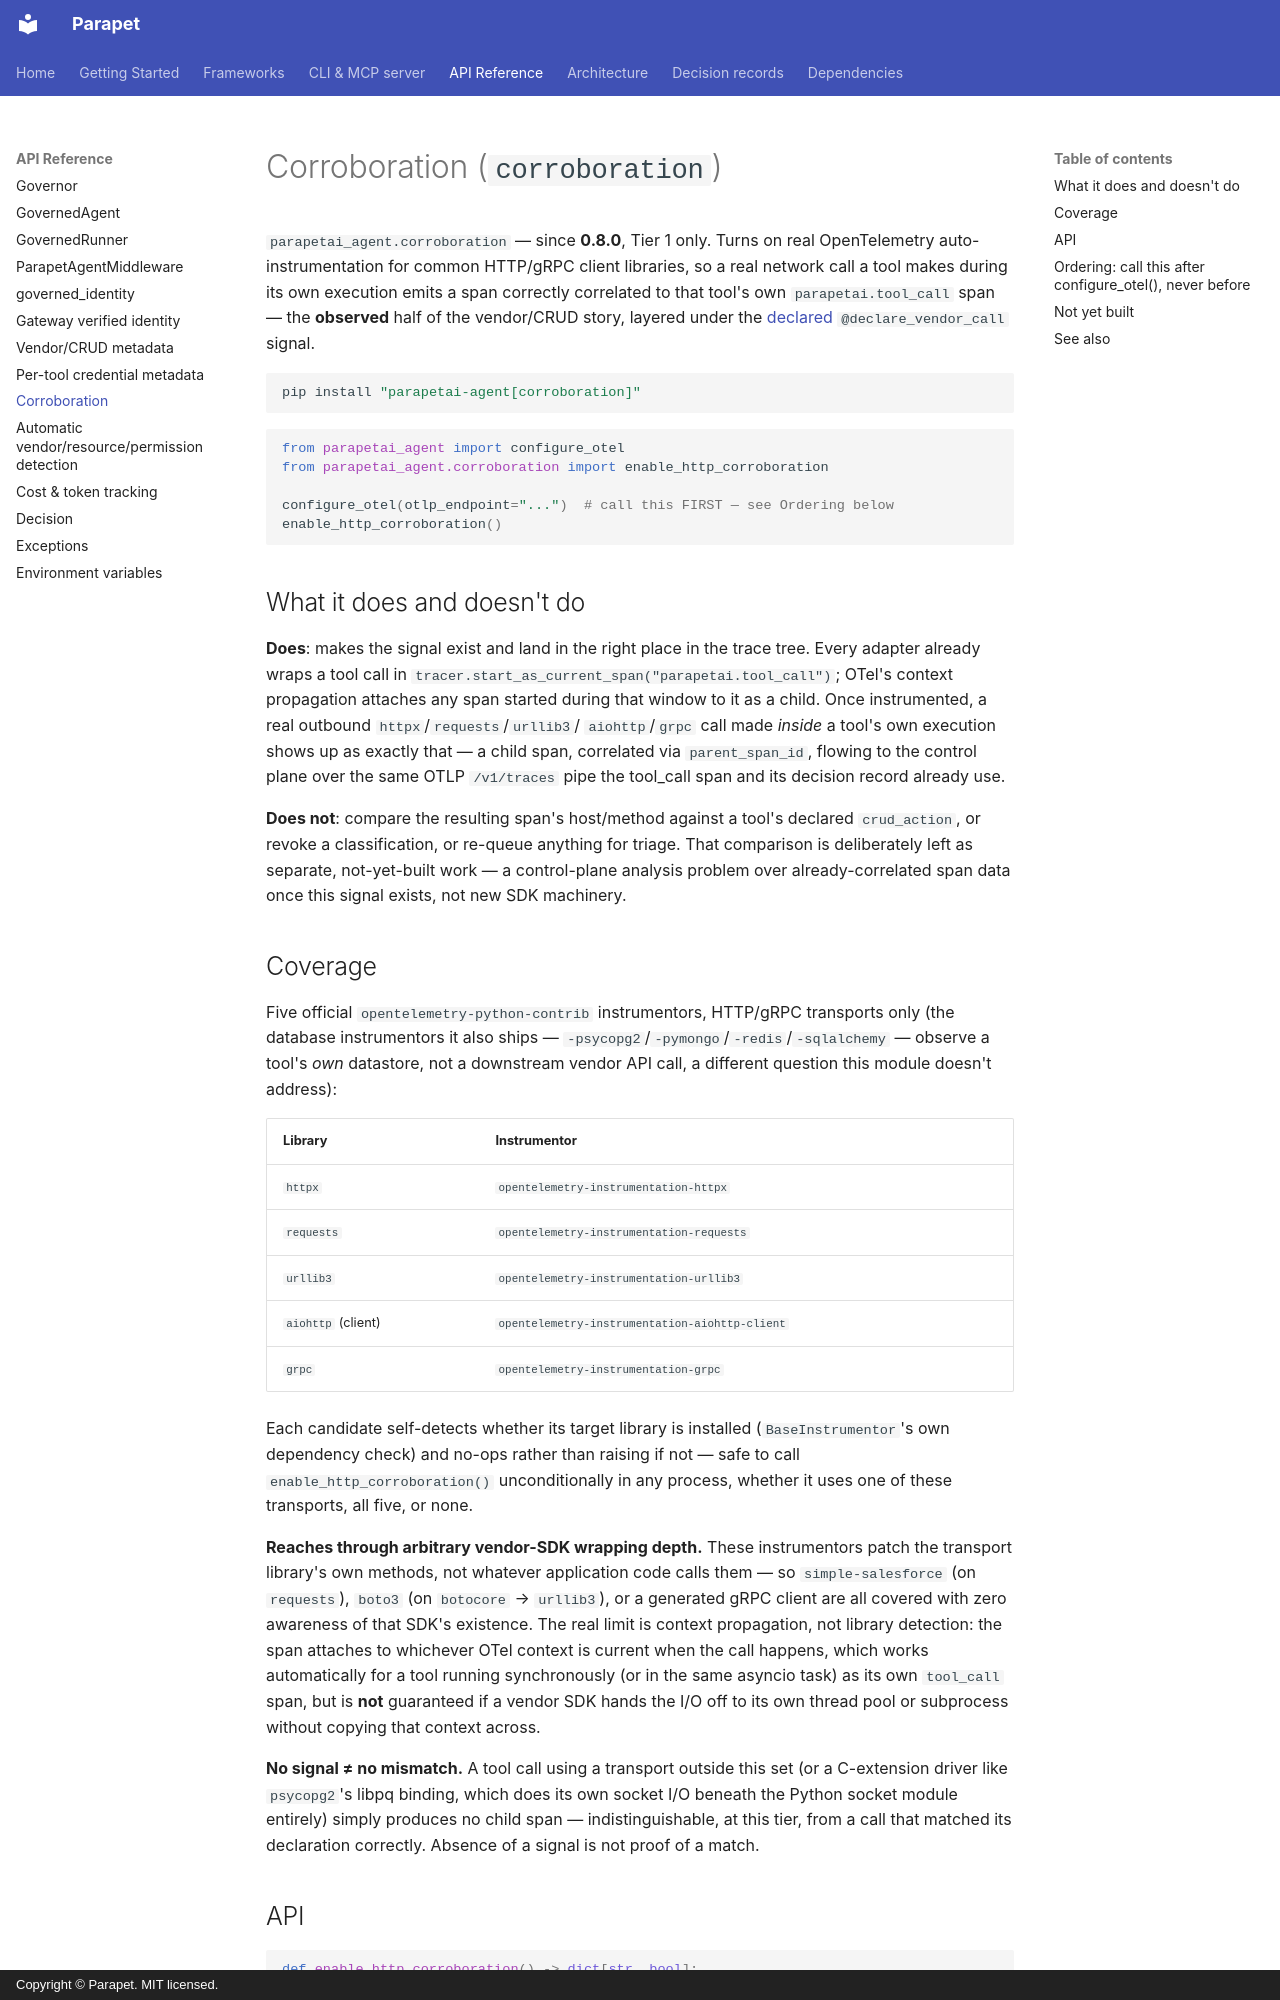

repository: Parapet-run/parapet-agenticai-sdk · page: reference/corroboration/index.html · generator: mkdocs · copyright: Copyright © Parapet. MIT licensed.

# Corroboration (`corroboration`)

`parapetai_agent.corroboration` — since **0.8.0**, Tier 1 only. Turns on
real OpenTelemetry auto-instrumentation for common HTTP/gRPC client
libraries, so a real network call a tool makes during its own execution
emits a span correctly correlated to that tool's own `parapetai.tool_call`
span — the **observed** half of the vendor/CRUD story, layered under the
[declared](vendor-calls.md) `@declare_vendor_call` signal.

```bash
pip install "parapetai-agent[corroboration]"
```

```python
from parapetai_agent import configure_otel
from parapetai_agent.corroboration import enable_http_corroboration

configure_otel(otlp_endpoint="...")  # call this FIRST — see Ordering below
enable_http_corroboration()
```

## What it does and doesn't do

**Does**: makes the signal exist and land in the right place in the trace
tree. Every adapter already wraps a tool call in
`tracer.start_as_current_span("parapetai.tool_call")`; OTel's context
propagation attaches any span started during that window to it as a
child. Once instrumented, a real outbound `httpx`/`requests`/`urllib3`/
`aiohttp`/`grpc` call made *inside* a tool's own execution shows up as
exactly that — a child span, correlated via `parent_span_id`, flowing to
the control plane over the same OTLP `/v1/traces` pipe the tool_call span
and its decision record already use.

**Does not**: compare the resulting span's host/method against a tool's
declared `crud_action`, or revoke a classification, or re-queue anything
for triage. That comparison is deliberately left as separate,
not-yet-built work — a control-plane analysis problem over
already-correlated span data once this signal exists, not new SDK
machinery.

## Coverage

Five official `opentelemetry-python-contrib` instrumentors, HTTP/gRPC
transports only (the database instrumentors it also ships —
`-psycopg2`/`-pymongo`/`-redis`/`-sqlalchemy` — observe a tool's *own*
datastore, not a downstream vendor API call, a different question this
module doesn't address):

| Library | Instrumentor |
|---|---|
| `httpx` | `opentelemetry-instrumentation-httpx` |
| `requests` | `opentelemetry-instrumentation-requests` |
| `urllib3` | `opentelemetry-instrumentation-urllib3` |
| `aiohttp` (client) | `opentelemetry-instrumentation-aiohttp-client` |
| `grpc` | `opentelemetry-instrumentation-grpc` |

Each candidate self-detects whether its target library is installed
(`BaseInstrumentor`'s own dependency check) and no-ops rather than raising
if not — safe to call `enable_http_corroboration()` unconditionally in any
process, whether it uses one of these transports, all five, or none.

**Reaches through arbitrary vendor-SDK wrapping depth.** These
instrumentors patch the transport library's own methods, not whatever
application code calls them — so `simple-salesforce` (on `requests`),
`boto3` (on `botocore` → `urllib3`), or a generated gRPC client are all
covered with zero awareness of that SDK's existence. The real limit is
context propagation, not library detection: the span attaches to whichever
OTel context is current when the call happens, which works automatically
for a tool running synchronously (or in the same asyncio task) as its own
`tool_call` span, but is **not** guaranteed if a vendor SDK hands the I/O
off to its own thread pool or subprocess without copying that context
across.

**No signal ≠ no mismatch.** A tool call using a transport outside this
set (or a C-extension driver like `psycopg2`'s libpq binding, which does
its own socket I/O beneath the Python socket module entirely) simply
produces no child span — indistinguishable, at this tier, from a call that
matched its declaration correctly. Absence of a signal is not proof of a
match.
